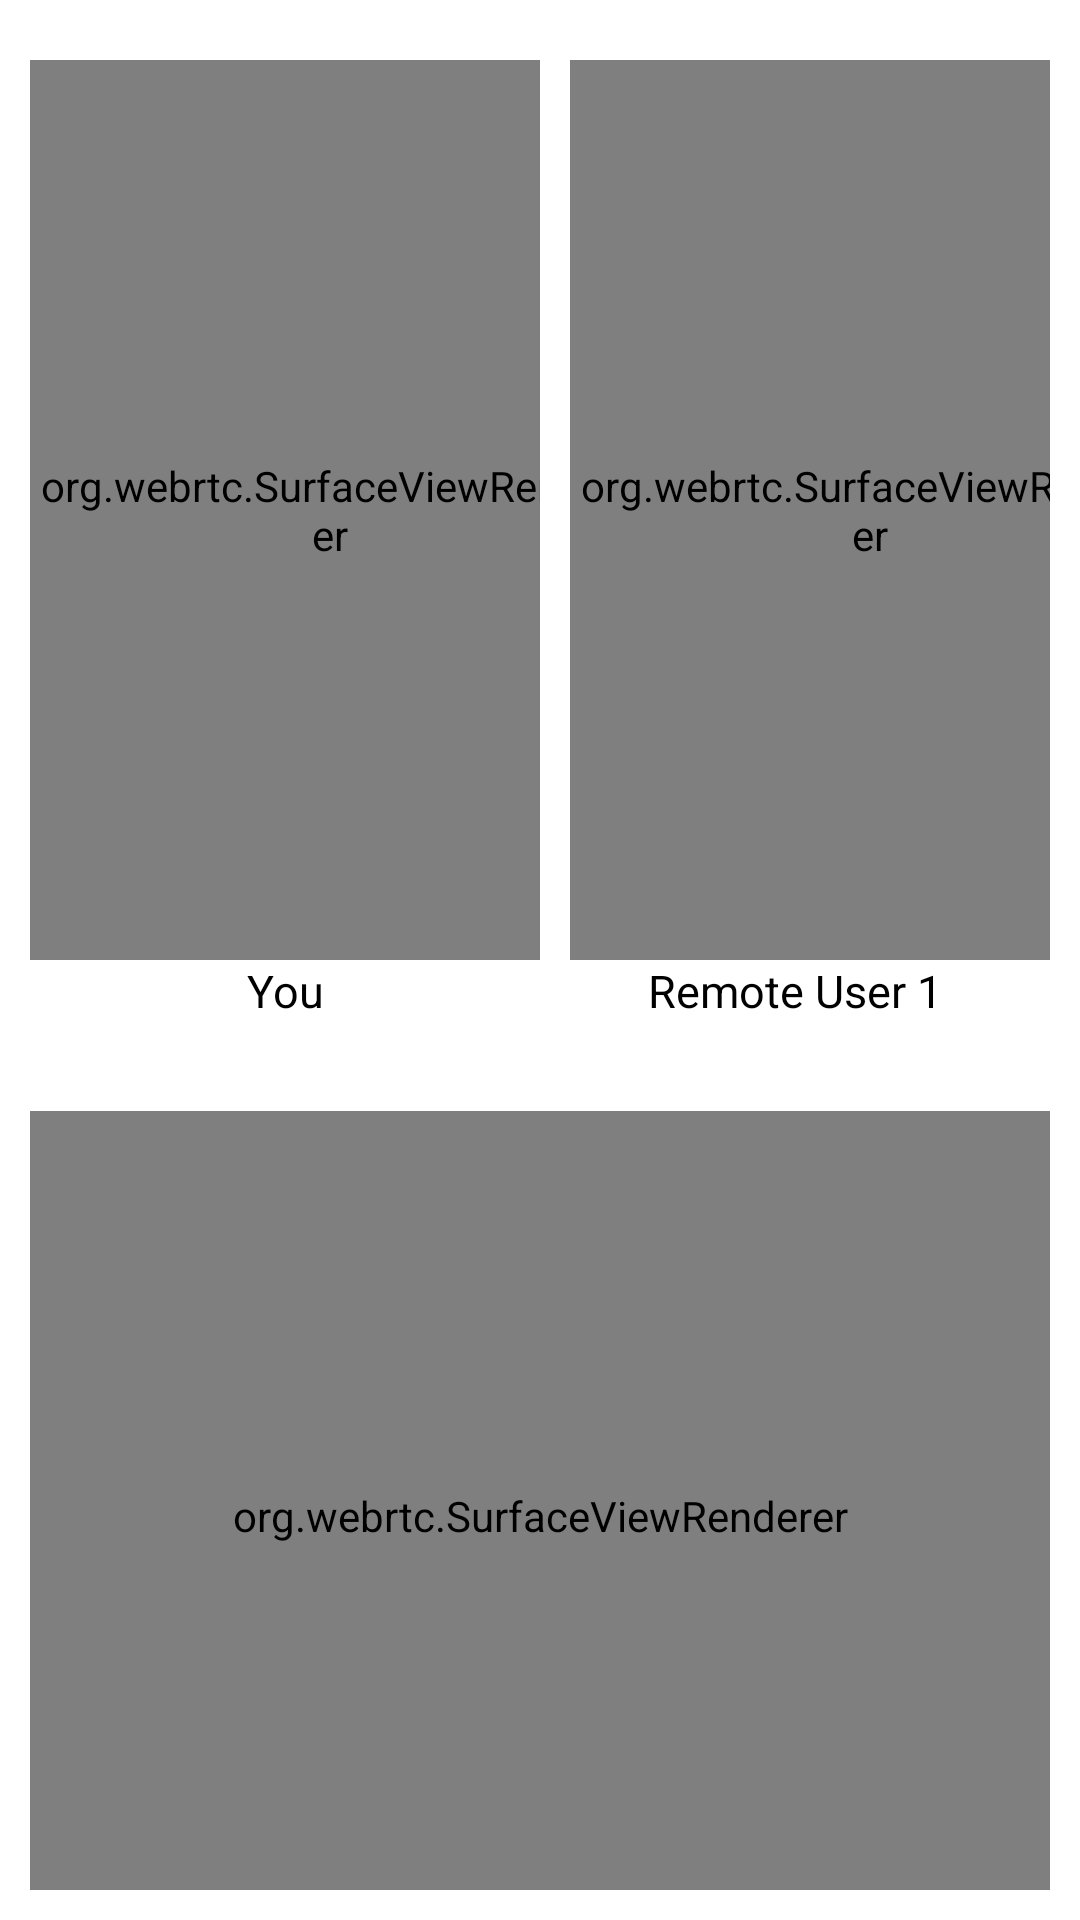

Reconstruct the res/layout file that produces this screen, plus the resources it refers to.
<!-- AndroidManifest.xml: application theme Theme.WebRTCDemo -->
<!-- res/layout/activity_multi_peer.xml -->
<?xml version="1.0" encoding="utf-8"?>
<LinearLayout xmlns:android="http://schemas.android.com/apk/res/android"
    xmlns:app="http://schemas.android.com/apk/res-auto"
    xmlns:tools="http://schemas.android.com/tools"
    android:layout_width="match_parent"
    android:layout_height="match_parent"
    android:orientation="vertical"
    tools:context=".MultiPeerActivity">

    <LinearLayout
        android:layout_marginTop="10dp"
        android:layout_width="match_parent"
        android:layout_height="wrap_content"
        android:orientation="horizontal"
        android:padding="10dp">

        <LinearLayout
            android:layout_width="match_parent"
            android:layout_height="match_parent"
            android:layout_weight="1"
            android:orientation="vertical">

            <org.webrtc.SurfaceViewRenderer
                android:id="@+id/localUser"
                android:layout_width="200dp"
                android:layout_height="300dp"
                android:layout_weight="1" />

            <TextView
                android:layout_width="match_parent"
                android:layout_height="wrap_content"
                android:layout_weight="1"
                android:gravity="center"
                android:text="You"
                android:textColor="@color/black"
                android:textSize="15dp" />
        </LinearLayout>

        <LinearLayout
            android:layout_width="match_parent"
            android:layout_height="match_parent"
            android:layout_weight="1"
            android:orientation="vertical">

            <org.webrtc.SurfaceViewRenderer
                android:id="@+id/rM1"
                android:layout_width="200dp"
                android:layout_height="300dp"
                android:layout_marginLeft="10dp"
                android:layout_weight="1" />

            <TextView
                android:layout_width="match_parent"
                android:layout_height="wrap_content"
                android:layout_weight="1"
                android:gravity="center"
                android:text="Remote User 1"
                android:textColor="@color/black"
                android:textSize="15dp" />
        </LinearLayout>


    </LinearLayout>

    <LinearLayout
        android:layout_width="match_parent"
        android:layout_height="wrap_content"
        android:layout_marginTop="10dp"
        android:orientation="horizontal"
        android:padding="10dp">

        <LinearLayout
            android:layout_width="match_parent"
            android:layout_height="match_parent"
            android:layout_weight="1"
            android:orientation="vertical">

            <org.webrtc.SurfaceViewRenderer
                android:id="@+id/rM2"
                android:layout_width="match_parent"
                android:layout_height="300dp"
                android:layout_weight="1" />

            <TextView
                android:layout_width="match_parent"
                android:layout_height="wrap_content"
                android:layout_weight="1"
                android:gravity="center"
                android:text="Remote User 2"
                android:textColor="@color/black"
                android:textSize="15dp" />
        </LinearLayout>


    </LinearLayout>
</LinearLayout>
<!-- resources referenced by this layout -->
<resources>
  <style name="Theme.WebRTCDemo" parent="Theme.MaterialComponents.DayNight.DarkActionBar">
          
          <item name="colorPrimary">@color/purple_500</item>
          <item name="colorPrimaryVariant">@color/purple_700</item>
          <item name="colorOnPrimary">@color/white</item>
          
          <item name="colorSecondary">@color/teal_200</item>
          <item name="colorSecondaryVariant">@color/teal_700</item>
          <item name="colorOnSecondary">@color/black</item>
          
          <item name="android:statusBarColor" tools:targetApi="l">?attr/colorPrimaryVariant</item>
          <item name="fontFamily">@font/montserrat_medium</item>
          
      </style>
  <!-- not gathered from this repository: default colours our renderer supplied (Android Studio template values) -->
  <color name="purple_500">#FF6200EE</color>
  <color name="purple_700">#FF3700B3</color>
  <color name="teal_200">#FF03DAC5</color>
  <color name="teal_700">#FF018786</color>
  <color name="black">#FF000000</color>
  <color name="white">#FFFFFFFF</color>
</resources>
